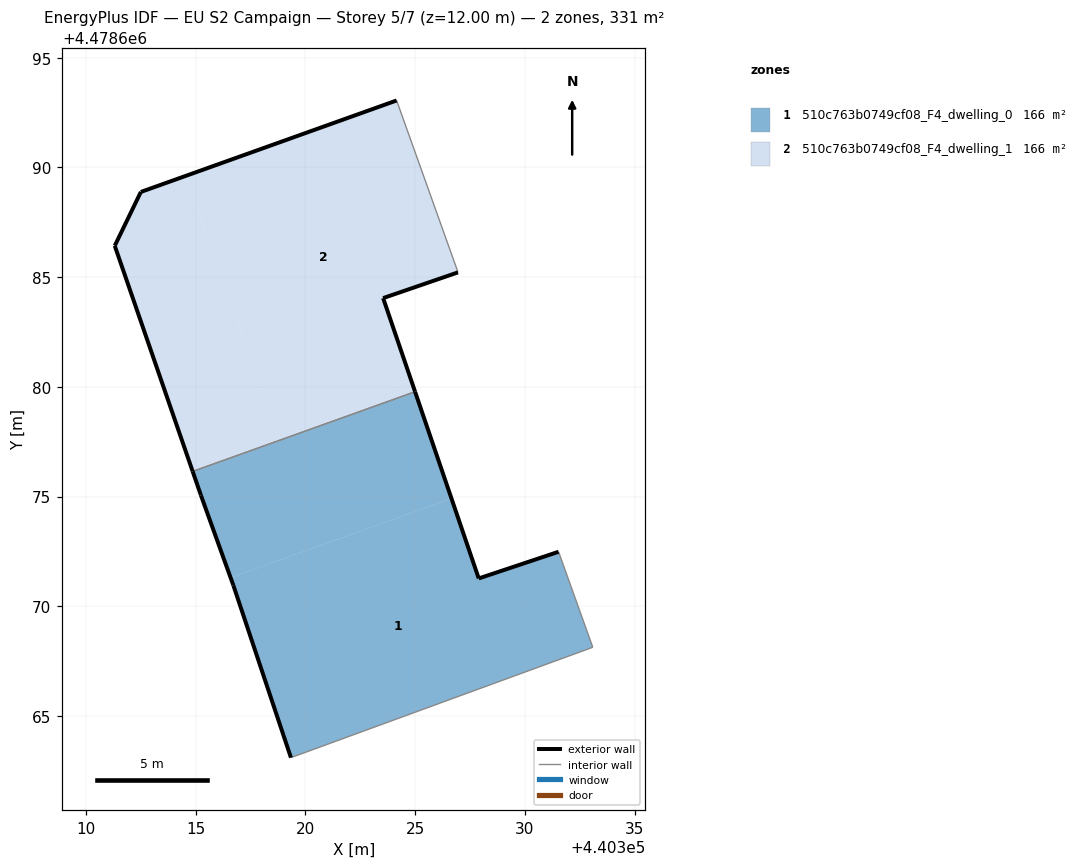
=== STOREY PLAN SPEC (per zone: floor XY polygon, exterior-wall plan segments, windows/doors) ===
zone 1: 510c763b0749cf08_F4_dwelling_0  (165.6 m²)
  floor: (440333.10, 4478668.13) (440331.54, 4478672.48) (440327.90, 4478671.27) (440326.65, 4478674.91) (440316.59, 4478671.30) (440316.71, 4478670.96) (440319.34, 4478663.10)
  floor: (440326.65, 4478674.91) (440325.00, 4478679.78) (440314.86, 4478676.14) (440315.23, 4478675.05) (440316.59, 4478671.30)
  exterior wall: (440319.34, 4478663.10) – (440316.71, 4478670.96)  [8.3 m]
  exterior wall: (440316.71, 4478670.96) – (440315.23, 4478675.05)  [4.4 m]
  exterior wall: (440315.23, 4478675.05) – (440314.86, 4478676.14)  [1.2 m]
  exterior wall: (440325.00, 4478679.78) – (440327.90, 4478671.27)  [9.0 m]
  exterior wall: (440327.90, 4478671.27) – (440331.54, 4478672.48)  [3.8 m]
  interior walls: 3
zone 2: 510c763b0749cf08_F4_dwelling_1  (165.6 m²)
  floor: (440325.00, 4478679.78) (440324.80, 4478680.34) (440318.64, 4478678.13) (440314.53, 4478689.61) (440312.50, 4478688.88) (440311.31, 4478686.43) (440314.86, 4478676.14)
  floor: (440324.80, 4478680.34) (440323.54, 4478684.04) (440326.95, 4478685.22) (440326.90, 4478685.37) (440324.15, 4478693.05) (440314.53, 4478689.61) (440318.64, 4478678.13)
  exterior wall: (440314.86, 4478676.14) – (440311.31, 4478686.43)  [10.9 m]
  exterior wall: (440311.31, 4478686.43) – (440312.50, 4478688.88)  [2.7 m]
  exterior wall: (440312.50, 4478688.88) – (440324.16, 4478693.05)  [12.4 m]
  exterior wall: (440326.95, 4478685.22) – (440323.54, 4478684.04)  [3.6 m]
  exterior wall: (440323.54, 4478684.04) – (440325.00, 4478679.78)  [4.5 m]
  interior walls: 3

=== DERIVED (storey summary) ===
Building: EU S2 Campaign
Storey: 5 of 7  (floor level z = 12.00 m)
Storey gross floor area: 331.3 m²
Zones on this storey: 2
  - 510c763b0749cf08_F4_dwelling_0: floor 165.6 m²; exterior wall 26.6 m (79.9 m²); WWR 0.0%
  - 510c763b0749cf08_F4_dwelling_1: floor 165.6 m²; exterior wall 34.1 m (102.3 m²); WWR 0.0%
Zone adjacency (shared interzone walls):
  - 510c763b0749cf08_F4_dwelling_0 ↔ 510c763b0749cf08_F4_dwelling_1